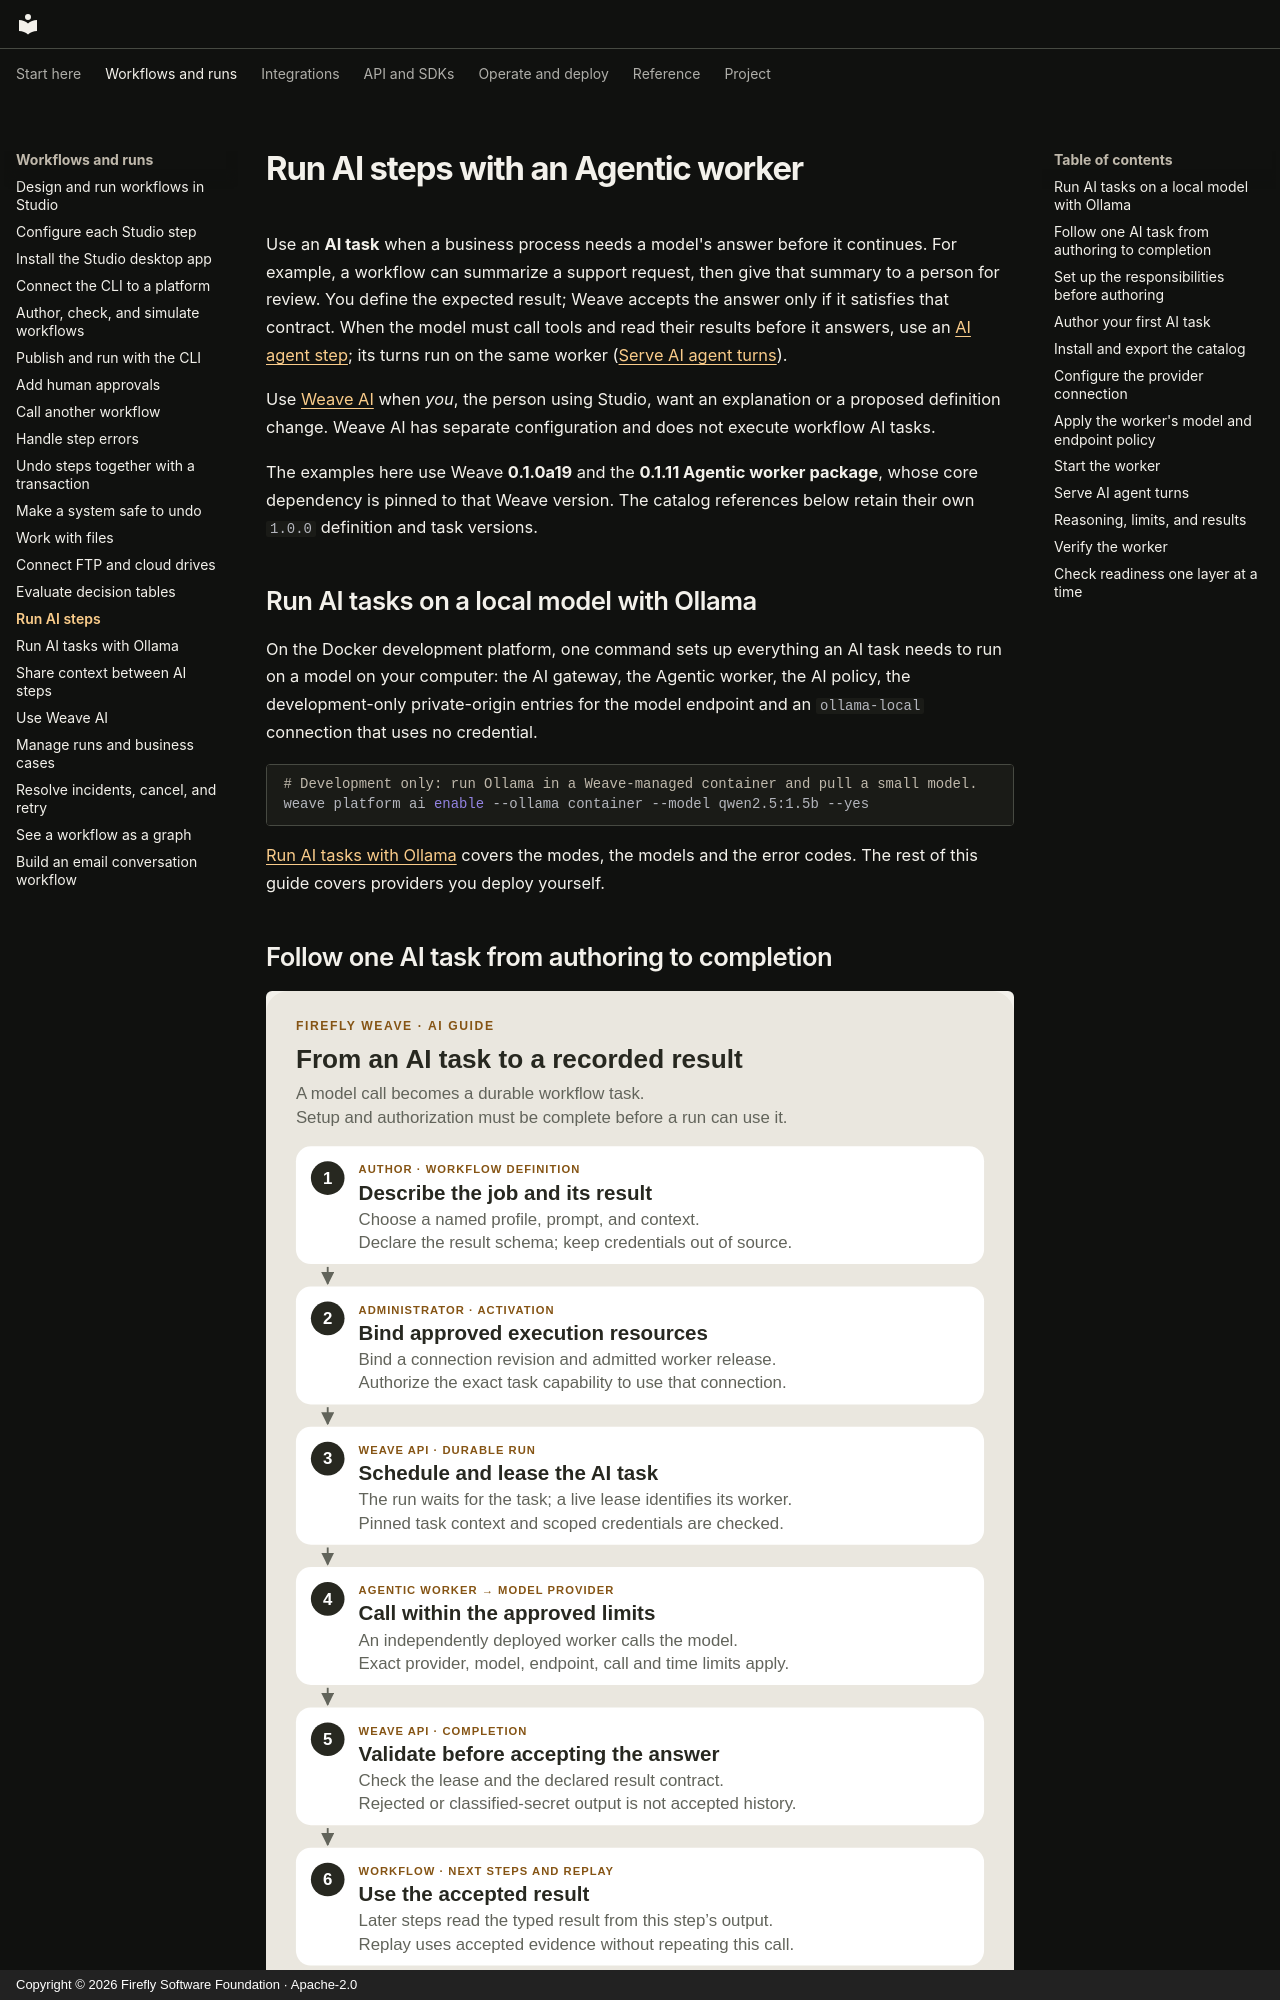

repository: fireflyframework/firefly-weave · page: guides/ai-workers/index.html · generator: mkdocs · copyright: Copyright © 2026 Firefly Software Foundation · Apache-2.0

<!--
Copyright 2026 Firefly Software Foundation.

Licensed under the Apache License, Version 2.0 (the "License");
you may not use this file except in compliance with the License.
You may obtain a copy of the License at

    http://www.apache.org/licenses/LICENSE-2.0

Unless required by applicable law or agreed to in writing, software
distributed under the License is distributed on an "AS IS" BASIS,
WITHOUT WARRANTIES OR CONDITIONS OF ANY KIND, either express or implied.
See the License for the specific language governing permissions and
limitations under the License.
Author: Firefly Software Foundation
SPDX-License-Identifier: Apache-2.0
-->

# Run AI steps with an Agentic worker

Use an **AI task** when a business process needs a model's answer before it
continues. For example, a workflow can summarize a support request, then give
that summary to a person for review. You define the expected result; Weave
accepts the answer only if it satisfies that contract. When the model must call
tools and read their results before it answers, use an
[AI agent step](../reference/ai-agents.md); its turns run on the same worker
([Serve AI agent turns](#serve-ai-agent-turns)).

Use [Weave AI](weave-ai.md) when *you*, the person using Studio, want an
explanation or a proposed definition change. Weave AI has separate configuration
and does not execute workflow AI tasks.

The examples here use Weave **0.1.0a19** and the **0.1.11 Agentic worker package**,
whose core dependency is
pinned to that Weave version. The catalog references below retain their own
`1.0.0` definition and task versions.

## Run AI tasks on a local model with Ollama

On the Docker development platform, one command sets up everything an AI task
needs to run on a model on your computer: the AI gateway, the Agentic worker, the
AI policy, the development-only private-origin entries for the model endpoint and
an `ollama-local` connection that uses no credential.

```sh
# Development only: run Ollama in a Weave-managed container and pull a small model.
weave platform ai enable --ollama container --model qwen2.5:1.5b --yes
```

[Run AI tasks with Ollama](ollama.md) covers the modes, the models and the error
codes. The rest of this guide covers providers you deploy yourself.
